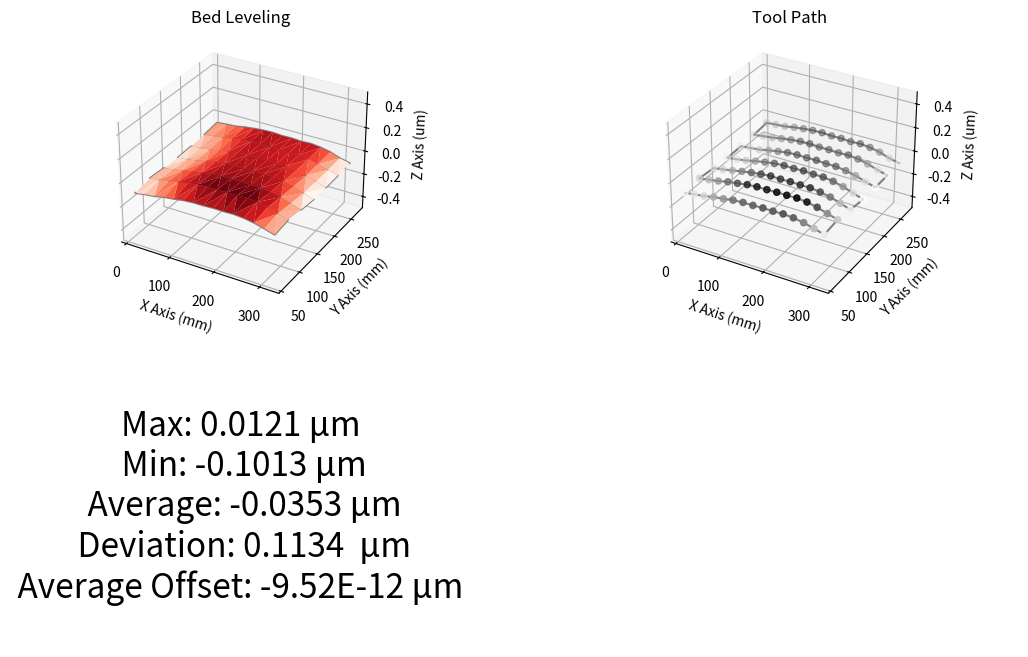

Recreate this plot in Python.
import matplotlib.pyplot as plt
from matplotlib import cm
import numpy as np
from decimal import Decimal

"""
average offset from zero using the average as 0

"""



from mpl_toolkits.mplot3d import Axes3D
import matplotlib.gridspec as gridspec


log_mesh = np.array([[11.0, 60.0, 0.1604], [33.0, 60.0, 0.1591], [55.0, 60.0, 0.1538], [77.0, 60.0, 0.1708], [99.0, 60.0, 0.1818], [121.0, 60.0, 0.1846], [143.0, 60.0, 0.1923], [165.0, 60.0, 0.1913], [187.0, 60.0, 0.1941], [209.0, 60.0, 0.2007], [231.0, 60.0, 0.21], [253.0, 60.0, 0.2183], [275.0, 60.0, 0.2109], [297.0, 60.0, 0.2041], [319.0, 60.0, 0.2095], [319.0, 95.0, 0.2069], [297.0, 95.0, 0.2086], [275.0, 95.0, 0.2192], [253.0, 95.0, 0.2321], [231.0, 95.0, 0.2293], [209.0, 95.0, 0.2208], [187.0, 95.0, 0.2176], [165.0, 95.0, 0.2137], [143.0, 95.0, 0.2146], [121.0, 95.0, 0.2053], [99.0, 95.0, 0.1996], [77.0, 95.0, 0.1906], [55.0, 95.0, 0.1743], [33.0, 95.0, 0.17], [11.0, 95.0, 0.1726], [11.0, 130.0, 0.1891], [33.0, 130.0, 0.1863], [55.0, 130.0, 0.1898], [77.0, 130.0, 0.2005], [99.0, 130.0, 0.2081], [121.0, 130.0, 0.2151], [143.0, 130.0, 0.2224], [165.0, 130.0, 0.2151], [187.0, 130.0, 0.2161], [209.0, 130.0, 0.215], [231.0, 130.0, 0.2246], [253.0, 130.0, 0.2288], [275.0, 130.0, 0.2221], [297.0, 130.0, 0.2096], [319.0, 130.0, 0.2024], [319.0, 165.0, 0.1972], [297.0, 165.0, 0.2102], [275.0, 165.0, 0.2239], [253.0, 165.0, 0.2381], [231.0, 165.0, 0.2335], [209.0, 165.0, 0.2293], [187.0, 165.0, 0.2328], [165.0, 165.0, 0.2324], [143.0, 165.0, 0.2387], [121.0, 165.0, 0.2334], [99.0, 165.0, 0.227], [77.0, 165.0, 0.2201], [55.0, 165.0, 0.2101], [33.0, 165.0, 0.2044], [11.0, 165.0, 0.2012], [11.0, 200.0, 0.2008], [33.0, 200.0, 0.1952], [55.0, 200.0, 0.1894], [77.0, 200.0, 0.1912], [99.0, 200.0, 0.1958], [121.0, 200.0, 0.2009], [143.0, 200.0, 0.2027], [165.0, 200.0, 0.1937], [187.0, 200.0, 0.1945], [209.0, 200.0, 0.1886], [231.0, 200.0, 0.1989], [253.0, 200.0, 0.2], [275.0, 200.0, 0.1868], [297.0, 200.0, 0.1742], [319.0, 200.0, 0.1624], [319.0, 235.0, 0.1535], [297.0, 235.0, 0.1644], [275.0, 235.0, 0.1739], [253.0, 235.0, 0.1923], [231.0, 235.0, 0.2007], [209.0, 235.0, 0.1972], [187.0, 235.0, 0.2032], [165.0, 235.0, 0.2], [143.0, 235.0, 0.2127], [121.0, 235.0, 0.2092], [99.0, 235.0, 0.2084], [77.0, 235.0, 0.2053], [55.0, 235.0, 0.2019], [33.0, 235.0, 0.2036], [11.0, 235.0, 0.2095], [11.0, 270.0, 0.2439], [33.0, 270.0, 0.2284], [55.0, 270.0, 0.2231], [77.0, 270.0, 0.2229], [99.0, 270.0, 0.2214], [121.0, 270.0, 0.2222], [143.0, 270.0, 0.221], [165.0, 270.0, 0.2033], [187.0, 270.0, 0.2019], [209.0, 270.0, 0.1888], [231.0, 270.0, 0.1874], [253.0, 270.0, 0.1818], [275.0, 270.0, 0.1744], [297.0, 270.0, 0.1661], [319.0, 270.0, 0.1504]])
log_mesh=np.array([[11.0, 60.0, -0.0935], [33.0, 60.0, -0.0805], [55.0, 60.0, -0.0708], [77.0, 60.0, -0.0533], [99.0, 60.0, -0.0434], [121.0, 60.0, -0.03], [143.0, 60.0, -0.0238], [165.0, 60.0, -0.0229], [187.0, 60.0, -0.0188], [209.0, 60.0, -0.0201], [231.0, 60.0, -0.0173], [253.0, 60.0, -0.0236], [275.0, 60.0, -0.0377], [297.0, 60.0, -0.0598], [319.0, 60.0, -0.0837], [319.0, 95.0, -0.066], [297.0, 95.0, -0.0411], [275.0, 95.0, -0.0146], [253.0, 95.0, 0.0037], [231.0, 95.0, 0.0121], [209.0, 95.0, 0.01], [187.0, 95.0, 0.0101], [165.0, 95.0, 0.007], [143.0, 95.0, 0.0063], [121.0, 95.0, -0.0002], [99.0, 95.0, -0.0135], [77.0, 95.0, -0.0255], [55.0, 95.0, -0.0428], [33.0, 95.0, -0.0567], [11.0, 95.0, -0.0685], [11.0, 130.0, -0.0781], [33.0, 130.0, -0.0659], [55.0, 130.0, -0.0509], [77.0, 130.0, -0.0345], [99.0, 130.0, -0.0209], [121.0, 130.0, -0.0093], [143.0, 130.0, -0.0014], [165.0, 130.0, -0.0033], [187.0, 130.0, -0.0011], [209.0, 130.0, -0.0031], [231.0, 130.0, -0.0034], [253.0, 130.0, -0.0135], [275.0, 130.0, -0.031], [297.0, 130.0, -0.0585], [319.0, 130.0, -0.0866], [319.0, 165.0, -0.1013], [297.0, 165.0, -0.0741], [275.0, 165.0, -0.0437], [253.0, 165.0, -0.023], [231.0, 165.0, -0.0115], [209.0, 165.0, -0.0114], [187.0, 165.0, -0.007], [165.0, 165.0, -0.0104], [143.0, 165.0, -0.009], [121.0, 165.0, -0.0153], [99.0, 165.0, -0.028], [77.0, 165.0, -0.0427], [55.0, 165.0, -0.0612], [33.0, 165.0, -0.0743], [11.0, 165.0, -0.0851], [11.0, 200.0, -0.0793], [33.0, 200.0, -0.0699], [55.0, 200.0, -0.0612], [77.0, 200.0, -0.0449], [99.0, 200.0, -0.0304], [121.0, 200.0, -0.0174], [143.0, 200.0, -0.0132], [165.0, 200.0, -0.0155], [187.0, 200.0, -0.0135], [209.0, 200.0, -0.0184], [231.0, 200.0, -0.0181], [253.0, 200.0, -0.0306], [275.0, 200.0, -0.0487], [297.0, 200.0, -0.0763], [319.0, 200.0, -0.1008], [319.0, 235.0, -0.0962], [297.0, 235.0, -0.0735], [275.0, 235.0, -0.0458], [253.0, 235.0, -0.0272], [231.0, 235.0, -0.0162], [209.0, 235.0, -0.0204], [187.0, 235.0, -0.0166], [165.0, 235.0, -0.0169], [143.0, 235.0, -0.0115], [121.0, 235.0, -0.0136], [99.0, 235.0, -0.0231], [77.0, 235.0, -0.0352], [55.0, 235.0, -0.0495], [33.0, 235.0, -0.0592], [11.0, 235.0, -0.0706], [11.0, 270.0, -0.0547], [33.0, 270.0, -0.0483], [55.0, 270.0, -0.0423], [77.0, 270.0, -0.0276], [99.0, 270.0, -0.0175], [121.0, 270.0, -0.01], [143.0, 270.0, -0.0073], [165.0, 270.0, -0.0128], [187.0, 270.0, -0.0116], [209.0, 270.0, -0.0169], [231.0, 270.0, -0.0126], [253.0, 270.0, -0.0216], [275.0, 270.0, -0.0386], [297.0, 270.0, -0.0683], [319.0, 270.0, -0.0875]] )

def offset(mesh):
    offset = np.zeros(len(mesh))
    zero = average1(mesh)
    for i in range(len(mesh)):
        offset[i] = zero - mesh[i]
        # temp = zero - mesh[i]
        # np.append(offset,temp)
    print("offset: ",offset)
    average = np.average(offset)
    print(average)
    return average

def xcords(mesh):
    tempx = [i[0] for i in mesh]
    # x = np.arange(tempx)
    return tempx

def ycords(mesh):
    tempy = [i[1] for i in mesh]
    # y = np.arange(tempy)
    return tempy

def zcords(mesh):
    tempz = [i[2] for i in mesh]
    # for i in range(len(tempz)):
        # tempz[i]=tempz[i]/1000
    # z = np.arange(tempz)
    return tempz

def maxi(mesh):
    tempz = zcords(mesh)
    max = np.max(tempz)
    return max

def mini(mesh):
    tempz = zcords(mesh)
    min = np.min(tempz)
    return min

def average1(mesh):
    tempz = mesh
    length = len(tempz)
    adding = np.sum(tempz)
    ave = adding/length
    print("average: ", ave)
    return round(ave,10)

def dev(max,min):
    return max - min

def graphtoolpath(mesh):
    fig = plt.figure(figsize = (13, 8))
    ax = fig.add_subplot(221, projection='3d')
    # x = y = np.arange(0, 300, 50) #min, max, steps
    x = xcords(mesh)
    y = ycords(mesh)
    z = zcords(mesh)

    # print(x)
    # print("---")
    # print(y)
    X,Y,Z= np.meshgrid(x, y,z)
    ax.plot3D(x,y,z,'gray')
    ax.plot_trisurf(x,y,z,cmap='Reds') #surface
    ax.set_zlim(-.5, .5)

    #ax.plot3D(x,y,z,'gray') #tool path
    # ax.scatter3D(x,y,z,c=z,cmap='Greys')
    #now to work on z cords
    # print("shape",X.shape)
    #
    # Z = zs.reshape(X.shape)
    # print(np.array(Z))
    # ax.plot_surface(X, Y, Z)
    plt.title('Bed Leveling')
    plt.xlabel('X Axis (mm)')
    ax.set_ylabel('Y Axis (mm)')
    ax.set_zlabel('Z Axis (um)')


    toolpath = fig.add_subplot(222, projection='3d')
    x = xcords(mesh)
    y = ycords(mesh)
    z = zcords(mesh)
    # print(x)
    # print("---")
    # print(y)
    X, Y, Z = np.meshgrid(x, y, z)
    toolpath.plot3D(x, y, z, 'gray')
    # toolpath.plot_trisurf(x, y, z, cmap='Reds')  # surface
    # ax.plot3D(x,y,z,'gray') #tool path
    toolpath.scatter3D(x, y, z, c=z, cmap='Greys')
    toolpath.set_zlim(-.5, .5)

    # now to work on z cords
    # print("shape",X.shape)
    #
    # Z = zs.reshape(X.shape)
    # print(np.array(Z))
    # ax.plot_surface(X, Y, Z)
    plt.title('Tool Path')
    toolpath.set_xlabel('X Axis (mm)')
    toolpath.set_ylabel('Y Axis (mm)')
    toolpath.set_zlabel('Z Axis (um)')


    #temp for now, will add seperate GUI
    labels = fig.add_subplot(223)
    info = fig.add_subplot(224)
    txt = "Max: {} \u03BCm\n Min: {} \u03BCm\n Average: {} \u03BCm\n Deviation: {}  \u03BCm\n Average Offset: {} \u03BCm ".format(round(maxi(mesh),4),round(mini(mesh),4),round(average1(z),4),round(dev(maxi(mesh),mini(mesh)),4),'%.2E' % Decimal(offset(z)),4)

    labels.text(0.5, 0.5, txt, size=24, ha='center', va='center') #max
    labels.axis('off')
    info.axis('off')


    plt.setp(labels.get_xticklabels(), visible=False)
    plt.setp(labels.get_yticklabels(), visible=False)

    plt.show()


graphtoolpath(log_mesh)

# offsetmesh = offset(ztoavg)
# ztoavg = zcords(log_mesh)
